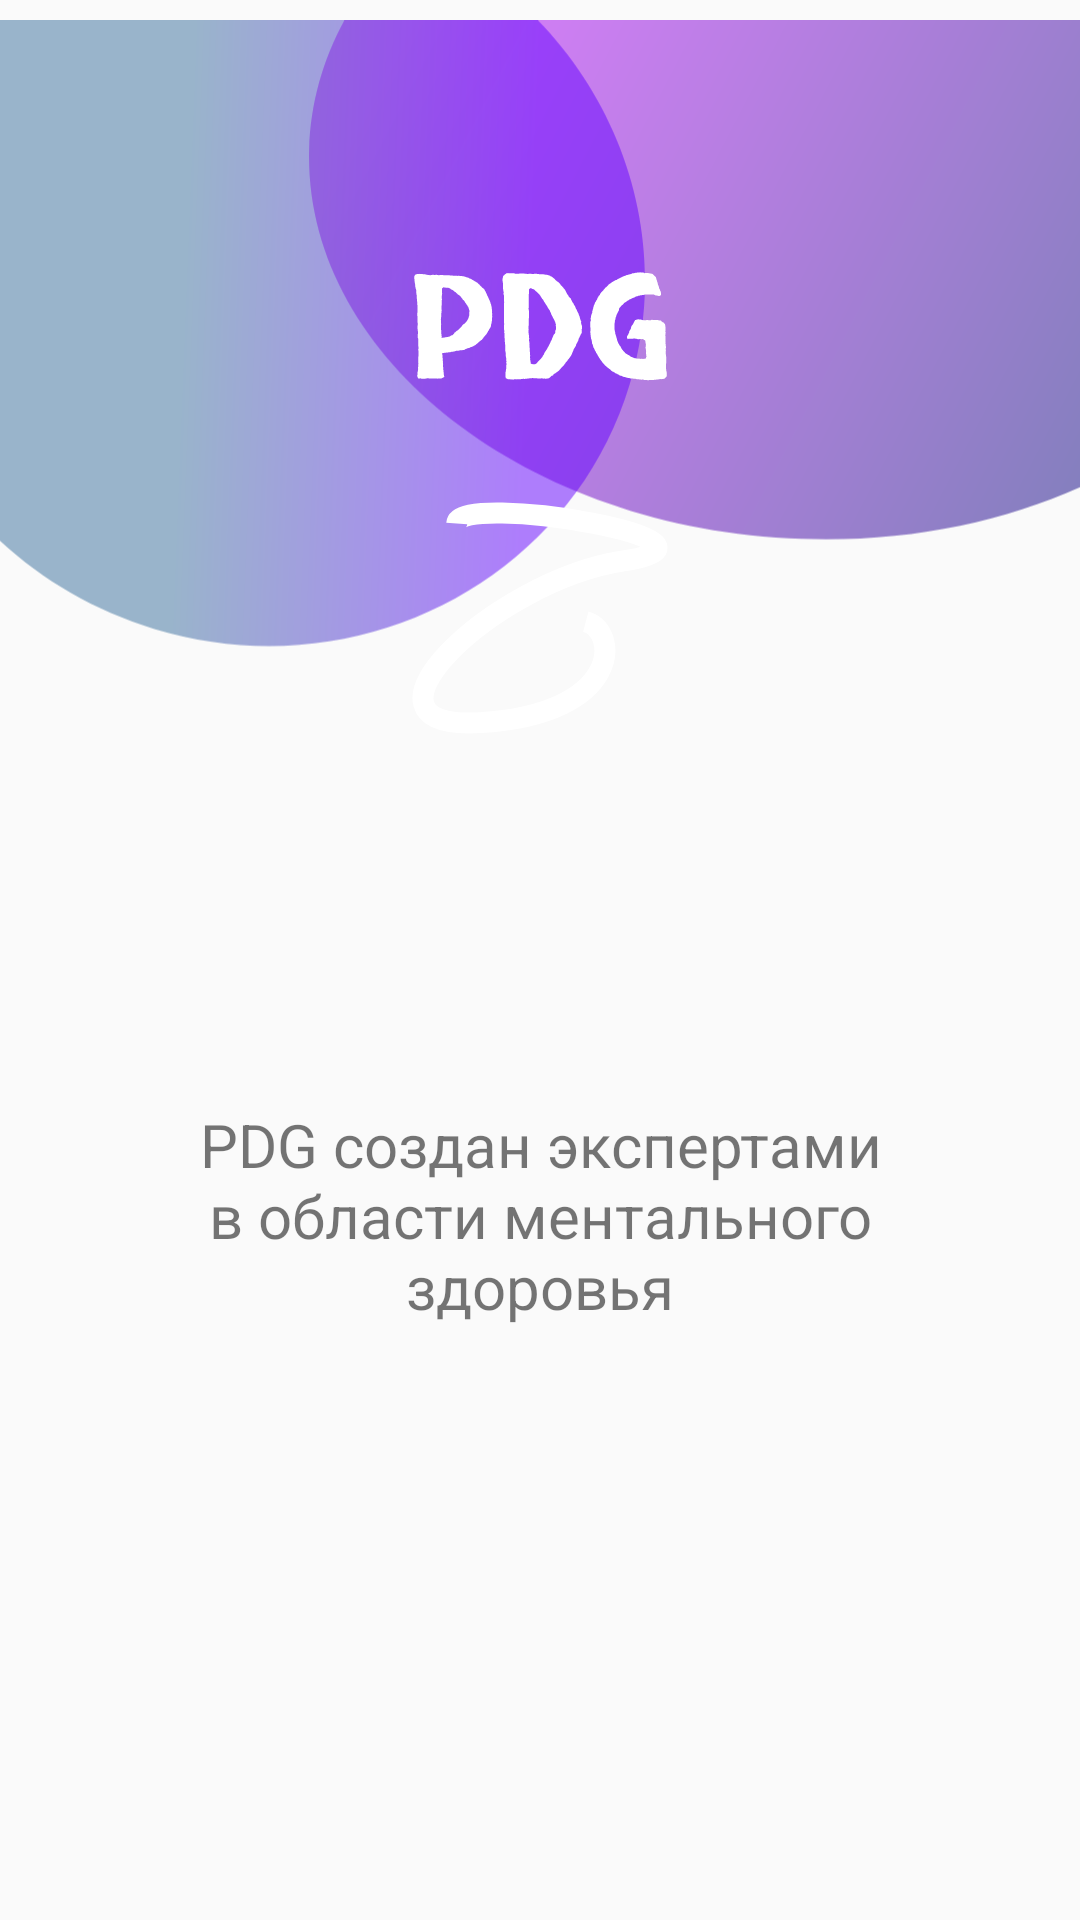

Here is an Android app screen rendered from its layout file. Give the layout XML and the strings, colors and styles it references.
<!-- AndroidManifest.xml: application theme Theme.Individualproject -->
<!-- res/layout/activity_main.xml -->
<?xml version="1.0" encoding="utf-8"?>
<androidx.constraintlayout.widget.ConstraintLayout xmlns:android="http://schemas.android.com/apk/res/android"
    xmlns:app="http://schemas.android.com/apk/res-auto"
    xmlns:tools="http://schemas.android.com/tools"
    android:layout_width="match_parent"
    android:layout_height="match_parent"
    tools:context=".MainActivity">

    <ImageView
        android:id="@+id/imageView2"
        android:layout_width="match_parent"
        android:layout_height="wrap_content"
        android:src="@drawable/top_gradient"
        app:layout_constraintEnd_toEndOf="parent"
        app:layout_constraintStart_toStartOf="parent"
        app:layout_constraintTop_toTopOf="parent" />

    <ImageView
        android:id="@+id/imageView"
        android:layout_width="wrap_content"
        android:layout_height="wrap_content"
        android:layout_marginTop="90dp"
        android:src="@drawable/pdg"
        app:layout_constraintEnd_toEndOf="parent"
        app:layout_constraintStart_toStartOf="parent"
        app:layout_constraintTop_toTopOf="parent" />

    <ImageView
        android:id="@+id/imageView3"
        android:layout_width="wrap_content"
        android:layout_height="wrap_content"
        android:layout_marginTop="40dp"
        android:src="@drawable/vector_1"
        app:layout_constraintEnd_toEndOf="parent"
        app:layout_constraintStart_toStartOf="parent"
        app:layout_constraintTop_toBottomOf="@+id/imageView" />

    <TextView
        android:id="@+id/textView"
        android:layout_width="230dp"
        android:layout_height="wrap_content"
        android:layout_marginTop="30dp"
        android:gravity="center"
        android:text="@string/pdg"
        android:textSize="20sp"
        app:layout_constraintEnd_toEndOf="parent"
        app:layout_constraintStart_toStartOf="parent"
        app:layout_constraintTop_toBottomOf="@+id/imageView2" />

    <Button
        android:id="@+id/button"
        android:layout_width="120dp"
        android:layout_height="wrap_content"
        android:layout_marginTop="200dp"
        android:background="@color/violet"
        android:text="@string/n"
        app:layout_constraintEnd_toEndOf="parent"
        app:layout_constraintStart_toStartOf="parent"
        app:layout_constraintTop_toBottomOf="@+id/textView" />

    <TextView
        android:id="@+id/textView2"
        android:layout_width="wrap_content"
        android:layout_height="wrap_content"
        android:text="@string/already"
        app:layout_constraintEnd_toEndOf="parent"
        app:layout_constraintStart_toStartOf="parent"
        app:layout_constraintTop_toBottomOf="@+id/button" />

    <TextView
        android:layout_width="wrap_content"
        android:layout_height="wrap_content"
        android:text="@string/login"
        android:textColor="@color/purple_200"
        app:layout_constraintStart_toEndOf="@+id/textView2"
        app:layout_constraintTop_toBottomOf="@id/button"/>






</androidx.constraintlayout.widget.ConstraintLayout>
<!-- resources referenced by this layout -->
<resources>
  <color name="purple_200">#FFBB86FC</color>
  <color name="violet">#9140E4</color>
  <!-- drawable pdg: vector/xml drawable (drawable, 44447 chars, omitted) -->
  <!-- drawable top_gradient: png bitmap (drawable, 123599 bytes) -->
  <!-- drawable vector_1: png bitmap (drawable, 1421 bytes) -->
  <string name="already">Уже есть аккаунт?</string>
  <string name="login">Войти</string>
  <string name="n">Начать!</string>
  <string name="pdg">PDG создан экспертами в области ментального здоровья</string>
  <style name="Theme.Individualproject" parent="Theme.AppCompat.DayNight.DarkActionBar">
          
          <item name="colorPrimary">@color/purple_500</item>
          <item name="colorPrimaryVariant">@color/purple_700</item>
          <item name="colorOnPrimary">@color/white</item>
          
          <item name="colorSecondary">@color/teal_200</item>
          <item name="colorSecondaryVariant">@color/teal_700</item>
          <item name="colorOnSecondary">@color/black</item>
          
          <item name="android:statusBarColor" tools:targetApi="l">?attr/colorPrimaryVariant</item>
          
      </style>
  <color name="purple_500">#FF6200EE</color>
  <color name="purple_700">#FF3700B3</color>
  <color name="white">#FFFFFFFF</color>
  <color name="teal_200">#FF03DAC5</color>
  <color name="teal_700">#FF018786</color>
  <color name="black">#FF000000</color>
</resources>
